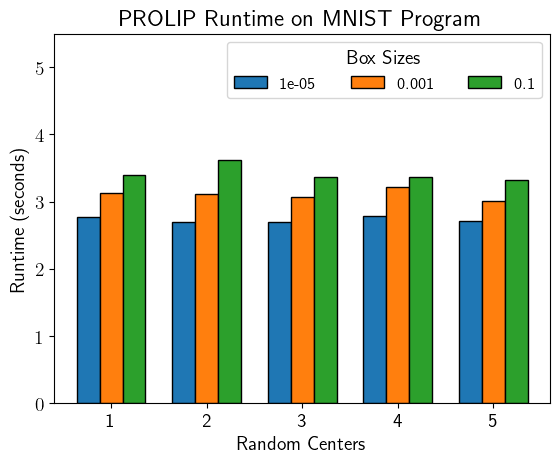

The table this chart was drawn from, first rows:
center, size, lip-constant, time
tensor([[[[-1.1258e+00]],??         [[-1…, 1e-05, 16.83, 2.767
tensor([[[[-1.1258e+00]],??         [[-1…, 0.001, 115.4, 3.132
tensor([[[[-1.1258e+00]],??         [[-1…, 0.1, 115.4, 3.39
tensor([[[[ 0.9625]],??         [[ 0.349…, 1e-05, 10.72, 2.695
tensor([[[[ 0.9625]],??         [[ 0.349…, 0.001, 115.4, 3.109
tensor([[[[ 0.9625]],??         [[ 0.349…, 0.1, 115.4, 3.626
tensor([[[[-6.5380e-01]],??         [[ 1…, 1e-05, 14.6, 2.69
tensor([[[[-6.5380e-01]],??         [[ 1…, 0.001, 115.4, 3.064
tensor([[[[-6.5380e-01]],??         [[ 1…, 0.1, 115.4, 3.366
tensor([[[[-0.3099]],??         [[-0.056…, 1e-05, 17.54, 2.781
tensor([[[[-0.3099]],??         [[-0.056…, 0.001, 115.4, 3.225
tensor([[[[-0.3099]],??         [[-0.056…, 0.1, 115.4, 3.364
tensor([[[[ 0.3427]],??         [[-1.604…, 1e-05, 13.12, 2.712
tensor([[[[ 0.3427]],??         [[-1.604…, 0.001, 115.4, 3.011
tensor([[[[ 0.3427]],??         [[-1.604…, 0.1, 115.4, 3.322
